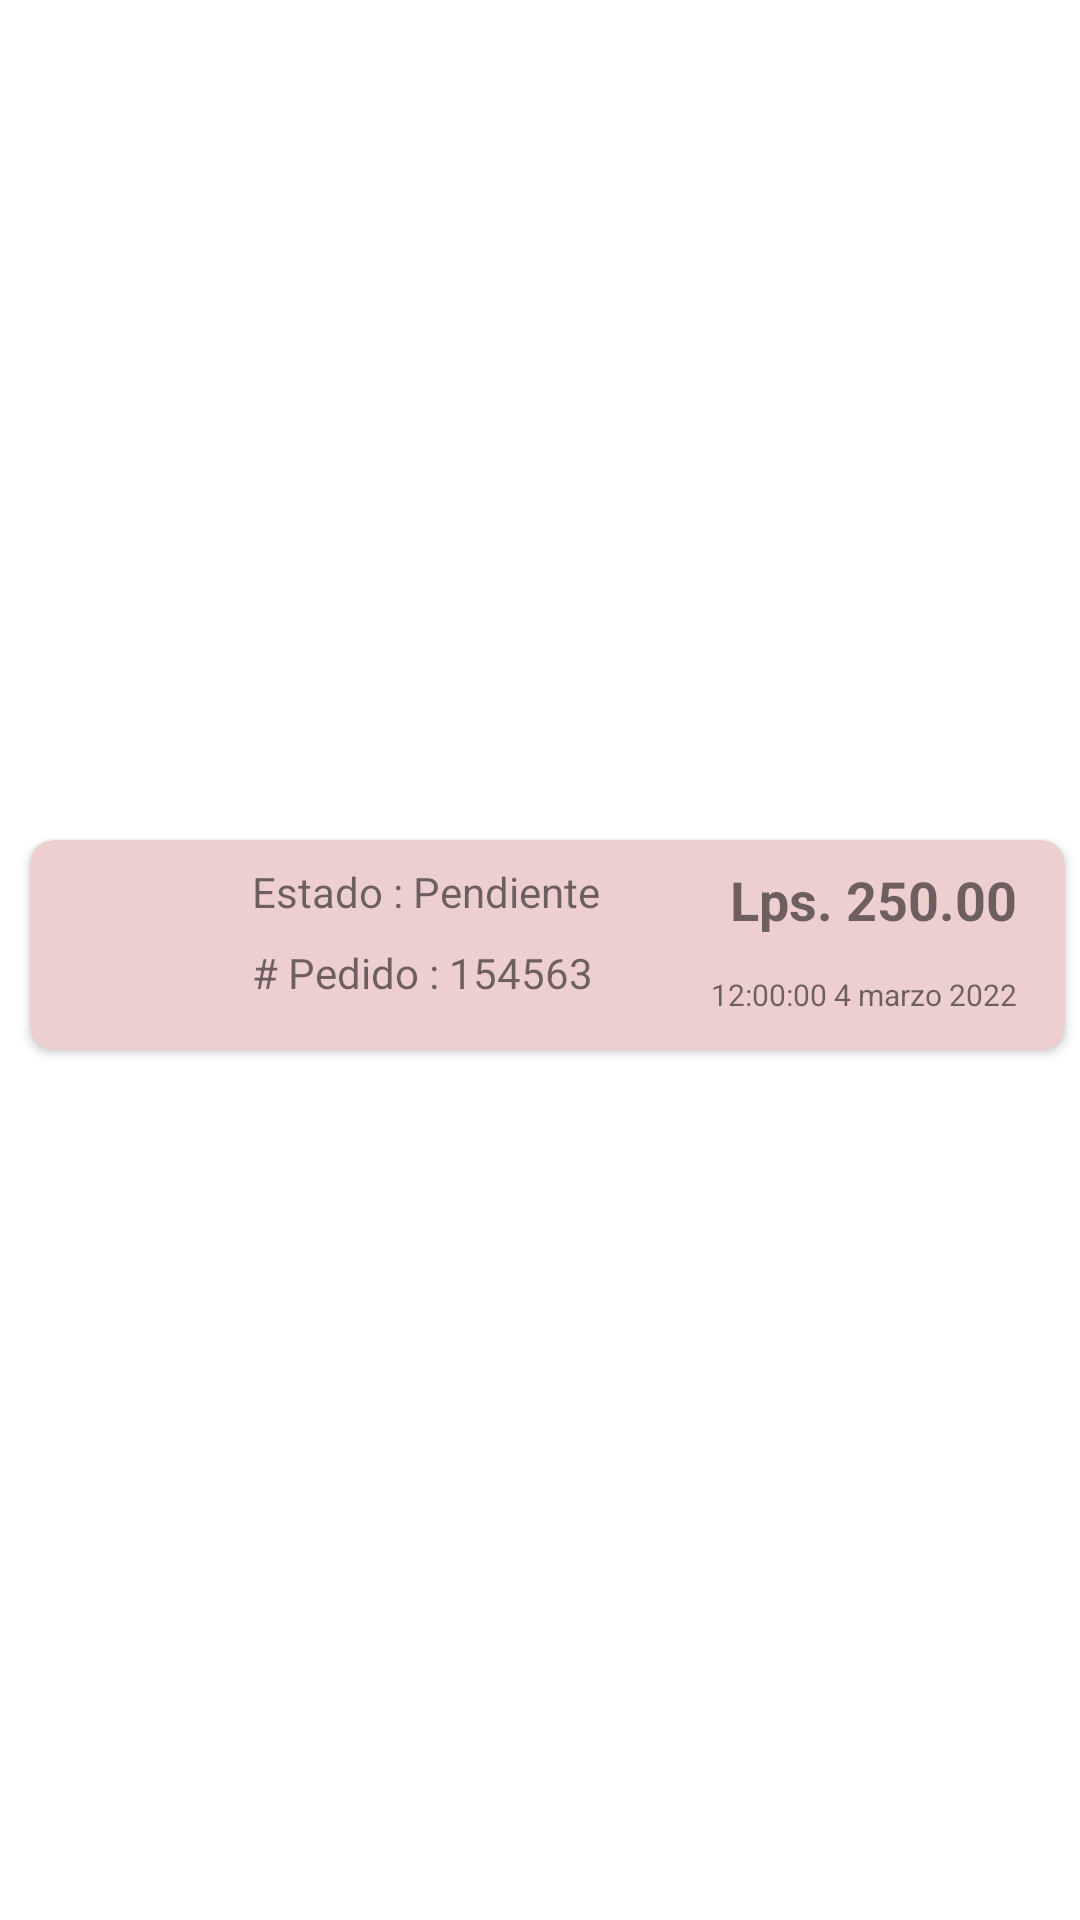

The Android layout XML behind this screen, and the referenced resources:
<!-- AndroidManifest.xml: application theme Theme.Steaks -->
<!-- res/layout/rst_pedido_delivery.xml -->
<?xml version="1.0" encoding="utf-8"?>
<androidx.constraintlayout.widget.ConstraintLayout xmlns:android="http://schemas.android.com/apk/res/android"
    xmlns:app="http://schemas.android.com/apk/res-auto"
    xmlns:tools="http://schemas.android.com/tools"
    android:layout_width="match_parent"
    android:layout_height="wrap_content"
    android:paddingLeft="5dp"
    android:paddingTop="5dp"
    android:paddingBottom="15dp">

    <androidx.cardview.widget.CardView
        android:id="@+id/PedidoCard"
        android:layout_width="match_parent"
        android:layout_height="70dp"
        android:layout_margin="5dp"
        app:cardBackgroundColor="#EDCFCF"
        app:cardCornerRadius="8dp"
        app:layout_constraintBottom_toBottomOf="parent"
        app:layout_constraintEnd_toEndOf="parent"
        app:layout_constraintStart_toStartOf="parent"
        app:layout_constraintTop_toTopOf="parent" />

    <ImageView
        android:id="@+id/imageView"
        android:layout_width="58dp"
        android:layout_height="55dp"
        android:layout_marginStart="8dp"
        android:elevation="5dp"
        app:layout_constraintBottom_toBottomOf="@+id/PedidoCard"
        app:layout_constraintStart_toStartOf="@+id/PedidoCard"
        app:layout_constraintTop_toTopOf="@+id/PedidoCard"
        app:srcCompat="@drawable/pedido"
        android:contentDescription="TODO" />

    <TextView
        android:id="@+id/txtEstado"
        android:layout_width="wrap_content"
        android:layout_height="wrap_content"
        android:layout_marginStart="8dp"
        android:elevation="5dp"
        android:text="@string/estado_pendiente"
        app:layout_constraintStart_toEndOf="@+id/imageView"
        app:layout_constraintTop_toTopOf="@+id/imageView" />

    <TextView
        android:id="@+id/txtFecha"
        android:layout_width="wrap_content"
        android:layout_height="0dp"
        android:layout_marginTop="37dp"
        android:layout_marginEnd="16dp"
        android:elevation="5dp"
        android:text="12:00:00 4 marzo 2022"
        android:textSize="10sp"
        app:layout_constraintEnd_toEndOf="@+id/PedidoCard"
        app:layout_constraintTop_toTopOf="@+id/txtTotales"
        tools:ignore="TouchTargetSizeCheck" />

    <TextView
        android:id="@+id/txtTotales"
        android:layout_width="wrap_content"
        android:layout_height="wrap_content"
        android:layout_marginEnd="16dp"
        android:elevation="5dp"
        android:text="Lps. 250.00"
        android:textSize="18sp"
        android:textStyle="bold"
        app:layout_constraintEnd_toEndOf="@+id/PedidoCard"
        app:layout_constraintTop_toTopOf="@+id/imageView" />

    <TextView
        android:id="@+id/txtPedido"
        android:layout_width="wrap_content"
        android:layout_height="wrap_content"
        android:layout_marginTop="8dp"
        android:elevation="5dp"
        android:text="# Pedido : 154563"
        app:layout_constraintStart_toStartOf="@+id/txtEstado"
        app:layout_constraintTop_toBottomOf="@+id/txtEstado" />
</androidx.constraintlayout.widget.ConstraintLayout>
<!-- resources referenced by this layout -->
<resources>
  <string name="estado_pendiente">Estado : Pendiente</string>
  <style name="Theme.Steaks" parent="Theme.MaterialComponents.DayNight.DarkActionBar">
          
          <item name="colorPrimary">@color/purple_500</item>
          <item name="colorPrimaryVariant">@color/purple_700</item>
          <item name="colorOnPrimary">@color/white</item>
          
          <item name="colorSecondary">@color/teal_200</item>
          <item name="colorSecondaryVariant">@color/teal_700</item>
          <item name="colorOnSecondary">@color/black</item>
          
          <item name="android:statusBarColor" tools:targetApi="l">?attr/colorPrimaryVariant</item>
          
      </style>
  <!-- not gathered from this repository: default colours our renderer supplied (Android Studio template values) -->
  <color name="purple_500">#FF6200EE</color>
  <color name="purple_700">#FF3700B3</color>
  <color name="teal_200">#FF03DAC5</color>
  <color name="teal_700">#FF018786</color>
  <color name="black">#FF000000</color>
  <color name="white">#FFFFFFFF</color>
</resources>
